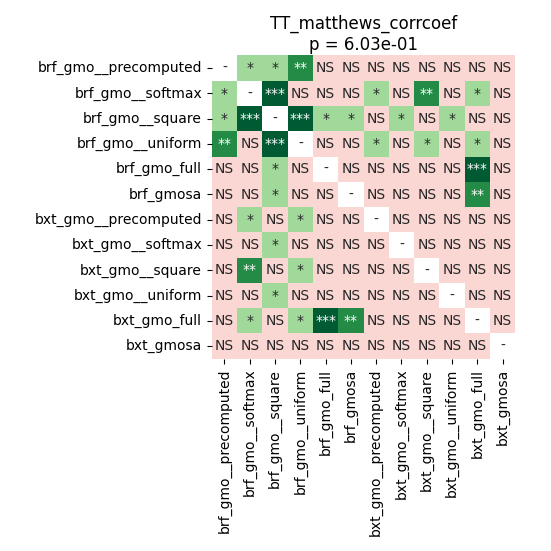

The file beside this chart, header and first rows:
	brf_gmo__precomputed	brf_gmo__softmax	brf_gmo__square	brf_gmo__uniform	brf_gmo_full	brf_gmosa	bxt_gmo__precomputed	bxt_gmo__softmax	bxt_gmo__square	bxt_gmo__uniform	bxt_gmo_full	bxt_gmosa
brf_gmo__precomputed	1.0	0.01059	0.03566	0.001511	0.09807	0.2208	0.8735	0.1581	0.8045	0.1233	0.5124	0.119
brf_gmo__softmax	0.01059	1.0	0.0006714	0.3663	0.5124	0.5454	0.02766	0.3663	0.008392	0.5806	0.01266	0.8324
brf_gmo__square	0.03566	0.0006714	1.0	0.0006714	0.02431	0.03566	0.07846	0.02123	0.09223	0.01611	0.7763	0.0706
brf_gmo__uniform	0.001511	0.3663	0.0006714	1.0	0.5806	0.5806	0.01846	0.1878	0.01083	0.3697	0.01266	0.9399
brf_gmo_full	0.09807	0.5124	0.02431	0.5806	1.0	0.0706	0.1008	0.119	0.1008	0.1446	0.0006714	0.1899
brf_gmosa	0.2208	0.5454	0.03566	0.5806	0.0706	1.0	0.1446	0.7763	0.119	0.7763	0.007012	0.3932
bxt_gmo__precomputed	0.8735	0.02766	0.07846	0.01846	0.1008	0.1446	1.0	0.1217	0.8623	0.1008	0.8623	0.1726
bxt_gmo__softmax	0.1581	0.3663	0.02123	0.1878	0.119	0.7763	0.1217	1.0	0.1217	0.3663	0.08572	0.3697
bxt_gmo__square	0.8045	0.008392	0.09223	0.01083	0.1008	0.119	0.8623	0.1217	1.0	0.09807	0.5806	0.1355
bxt_gmo__uniform	0.1233	0.5806	0.01611	0.3697	0.1446	0.7763	0.1008	0.3663	0.09807	1.0	0.07855	0.3697
bxt_gmo_full	0.5124	0.01266	0.7763	0.01266	0.0006714	0.007012	0.8623	0.08572	0.5806	0.07855	1.0	0.05684
bxt_gmosa	0.119	0.8324	0.0706	0.9399	0.1899	0.3932	0.1726	0.3697	0.1355	0.3697	0.05684	1.0
